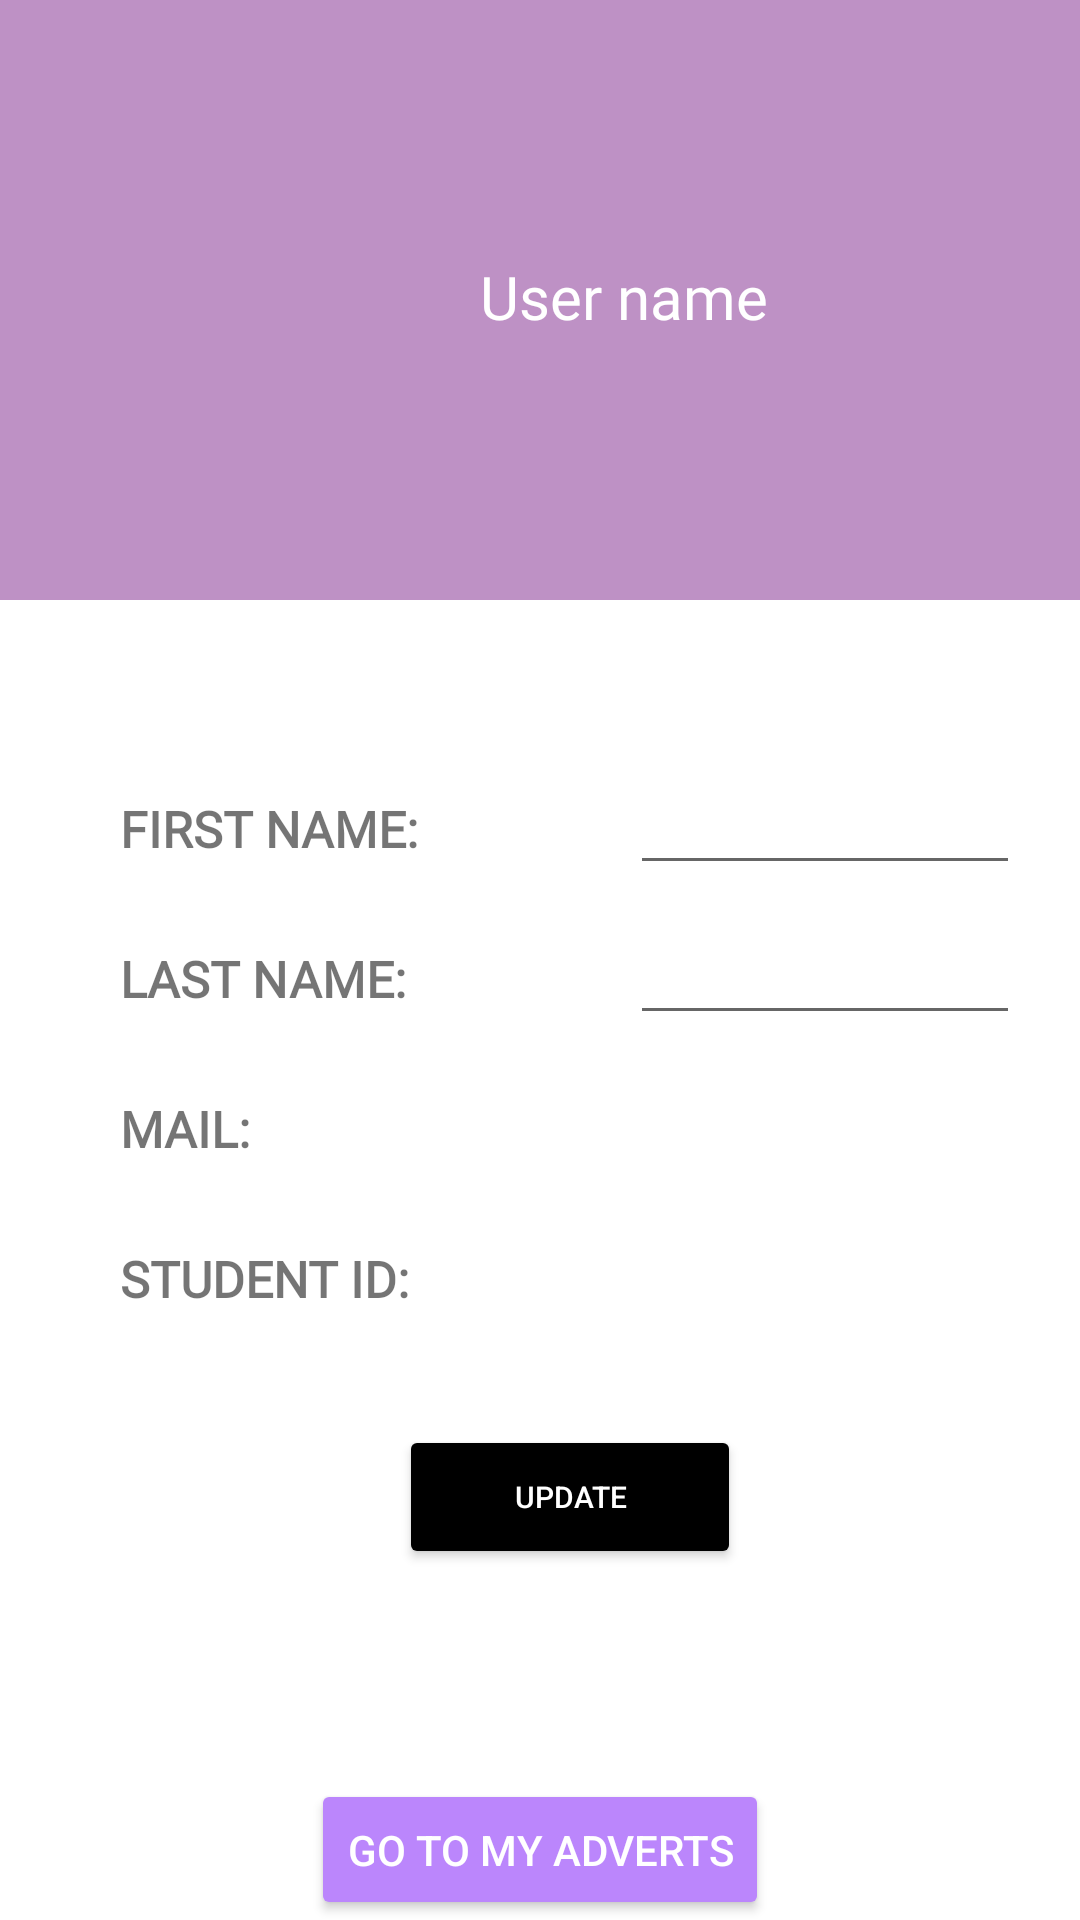

Here is an Android app screen rendered from its layout file. Give the layout XML and the strings, colors and styles it references.
<!-- AndroidManifest.xml: application theme Theme.MyDorm -->
<!-- res/layout/activity_profil.xml -->
<?xml version="1.0" encoding="utf-8"?>
<LinearLayout xmlns:android="http://schemas.android.com/apk/res/android"
    xmlns:app="http://schemas.android.com/apk/res-auto"
    xmlns:tools="http://schemas.android.com/tools"
    android:layout_width="match_parent"
    android:layout_height="match_parent"
    tools:context=".Profil"
    android:orientation="vertical"
    >

    <RelativeLayout
        android:layout_width="match_parent"
        android:layout_height="200dp"
        android:background="@color/purple2"
        android:padding="20dp"
        android:layout_marginBottom="35dp">

        <ImageView
            android:id="@+id/profile_image"
            android:layout_width="100dp"
            android:layout_height="100dp"
            android:layout_centerVertical="true"
            android:layout_marginLeft="20dp"
            android:layout_marginTop="30dp"
            tools:src="@tools:sample/avatars" />

        <TextView
            android:id="@+id/profile_username"
            android:layout_width="wrap_content"
            android:layout_height="wrap_content"
            android:layout_centerVertical="true"
            android:layout_marginLeft="20dp"
            android:layout_toRightOf="@+id/profile_image"
            android:fontFamily="@font/bungee"
            android:includeFontPadding="false"
            android:text="User name"
            android:textColor="@color/white"
            android:textSize="20sp">

        </TextView>



    </RelativeLayout>


    <RelativeLayout
        android:id="@+id/profile_user_desc"
        android:layout_width="wrap_content"
        android:layout_height="wrap_content"
        android:layout_marginTop="10dp"
        android:orientation="vertical"
        android:padding="20dp"
        android:layout_marginLeft="20dp"
        >

        <TextView
            android:id="@+id/profilFName"
            android:layout_width="150dp"
            android:layout_height="30dp"
            android:layout_marginBottom="20dp"
            android:fontFamily="@font/arbutus_slab"
            android:text="First Name:"
            android:textAllCaps="true"
            android:textSize="50px"
            android:textStyle="bold">

        </TextView>
        <EditText
            android:layout_marginLeft="20dp"
            android:id="@+id/profilEditFName"
            android:layout_width="150dp"
            android:layout_height="30dp"
            android:layout_toRightOf="@+id/profilFName"
            android:layout_marginBottom="20dp">

        </EditText>
        <TextView
            android:layout_below="@+id/profilFName"
            android:id="@+id/profilLName"
            android:text="Last Name:"
            android:layout_width="150dp"
            android:layout_height="30dp"
            android:fontFamily="@font/arbutus_slab"
            android:textSize="50px"
            android:textStyle="bold"
            android:textAllCaps="true"
            android:layout_marginBottom="20dp"
            >

        </TextView>
        <EditText
            android:id="@+id/profilEditLName"
            android:layout_width="150dp"
            android:layout_height="30dp"
            android:layout_marginLeft="20dp"
            android:layout_below="@id/profilEditFName"
            android:layout_toRightOf="@id/profilLName"
            android:layout_marginBottom="20dp">

        </EditText>
        <TextView
            android:layout_below="@id/profilLName"
            android:id="@+id/profilMail"
            android:text="MAIL:"
            android:layout_width="150dp"
            android:layout_height="30dp"
            android:fontFamily="@font/arbutus_slab"
            android:textSize="50px"
            android:textStyle="bold"
            android:textAllCaps="true"
            android:layout_marginBottom="20dp">

        </TextView>
        <TextView
            android:id="@+id/profilEditMail"
            android:layout_width="150dp"
            android:layout_height="30dp"
            android:layout_below="@id/profilEditLName"
            android:layout_toRightOf="@+id/profilMail"
            android:layout_marginLeft="20dp"
            android:layout_marginBottom="20dp"
            >

        </TextView>
        <TextView
            android:id="@+id/profilStudentId"
            android:layout_width="150dp"
            android:layout_height="30dp"
            android:text="Student Id:"
            android:layout_below="@id/profilMail"
            android:fontFamily="@font/arbutus_slab"
            android:textSize="50px"
            android:textStyle="bold"
            android:textAllCaps="true"
            android:layout_marginBottom="20dp">

        </TextView>
        <TextView
            android:id="@+id/profilEditStudentId"
            android:layout_width="150dp"
            android:layout_height="30dp"
            android:layout_marginLeft="20dp"
            android:layout_toRightOf="@id/profilMail"
            android:layout_below="@+id/profilEditMail"
            android:layout_marginBottom="20dp"
            >

        </TextView>

        <Button
            android:id="@+id/profilBtnUpdate"
            android:layout_width="114dp"
            android:layout_height="wrap_content"
            android:layout_below="@+id/profilStudentId"
            android:layout_centerInParent="true"
            android:layout_marginLeft="90dp"
            android:layout_marginTop="10dp"
            android:text="UPDATE"
            android:textColor="@color/white"
            android:textSize="30px"
            app:backgroundTint="@color/black"></Button>

    </RelativeLayout>

    <Button
        android:id="@+id/profilBtnAds"
        android:layout_marginTop="50dp"
        android:layout_width="wrap_content"
        android:layout_height="wrap_content"
        android:backgroundTint="@color/purple_200"
        android:onClick="profilToAds"
        android:text="GO TO MY ADVERTS"

        android:layout_gravity="center"
        android:textColor="@color/white">

    </Button>




</LinearLayout>
<!-- resources referenced by this layout -->
<resources>
  <color name="black">#FF000000</color>
  <color name="purple2">#BE91C5</color>
  <color name="purple_200">#FFBB86FC</color>
  <color name="white">#FFFFFFFF</color>
  <style name="Theme.MyDorm" parent="Theme.MaterialComponents.DayNight.NoActionBar">
          
          <item name="colorPrimary">@color/purple_500</item>
          <item name="colorPrimaryVariant">@color/purple_700</item>
          <item name="colorOnPrimary">@color/white</item>
          
          <item name="colorSecondary">@color/teal_200</item>
          <item name="colorSecondaryVariant">@color/teal_700</item>
          <item name="colorOnSecondary">@color/black</item>
          
          <item name="android:statusBarColor" tools:targetApi="l">?attr/colorPrimaryVariant</item>
          
      </style>
  <color name="purple_500">#FF6200EE</color>
  <color name="purple_700">#FF3700B3</color>
  <color name="teal_200">#FF03DAC5</color>
  <color name="teal_700">#FF018786</color>
</resources>
